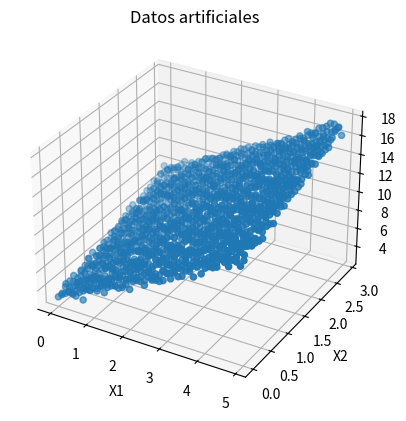

Recreate this plot in Python.
#Implemente un algoritmo de regresión lineal por aprendizaje, para un caso donde las entradas tengan más de una columna. 
#Asuma el conjunto de datos generados por el siguiente código:

import matplotlib.pyplot as plt
import numpy as np
x1_min, x1_max = 0,5
x2_min, x2_max = 0,3
x1_dim, x2_dim = np.meshgrid(np.arange( x1_min , x1_max , 0.1), np.arange( x2_min , x2_max , 0.1))
X1=x1_dim.ravel()
X2=x2_dim.ravel()
Y=2*X1 + 1.5*X2 + 3 + np.random.randn(*X1.shape) * 0.3

fig = plt.figure()
ax = fig.add_subplot(projection='3d')

ax.scatter(X1, X2, Y)
ax.set_title("Datos artificiales")
ax.set_xlabel('X1')
ax.set_ylabel('X2')
ax.set_zlabel('Y')
plt.show()
